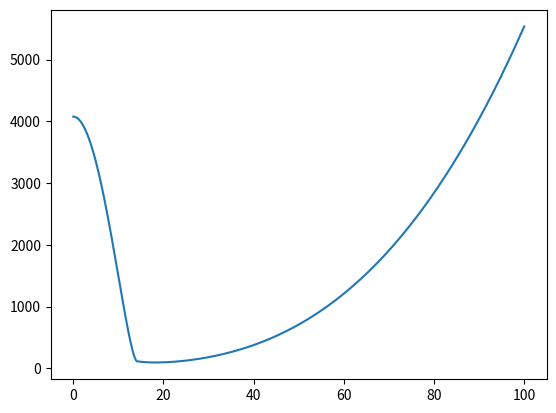

Generate this figure with matplotlib:
import numpy as np

CD0 = 0.05
piAe = 30
S = 1 #m^2
W = 250 #N
CLmax = 2



A = 0.3
eta = 0.8
numberengines = 2
def calculate_power_UFC_MMA_3(incline,V,rho):

    L = np.cos(incline)*W
    CL = 2*L/(rho*S*V**2)
    if CL <= CLmax:
        CD = CD0 + CL**2/piAe
        T = (0.5*rho*CD*S*V**2 + np.sin(incline)*W)/numberengines
    else:
        CL = CLmax
        CD = CD0 + CL**2/piAe
        L = 0.5*rho*CL*S*V**2
        Tvertical = np.cos(incline)*W - L
        Thorizontal = 0.5*rho*CD*S*V**2 + np.sin(incline)*W
        T = (Tvertical**2 + Thorizontal**2)**0.5/numberengines
    P = (T**3/(2*rho*A))**0.5*(numberengines/eta)
    return P
import matplotlib.pyplot as plt
V = np.linspace(0,100,1043)
t = []
for i in V:
    t.append(calculate_power_UFC_MMA_3(0,i,1.225))
plt.plot(V,t)
plt.show()
